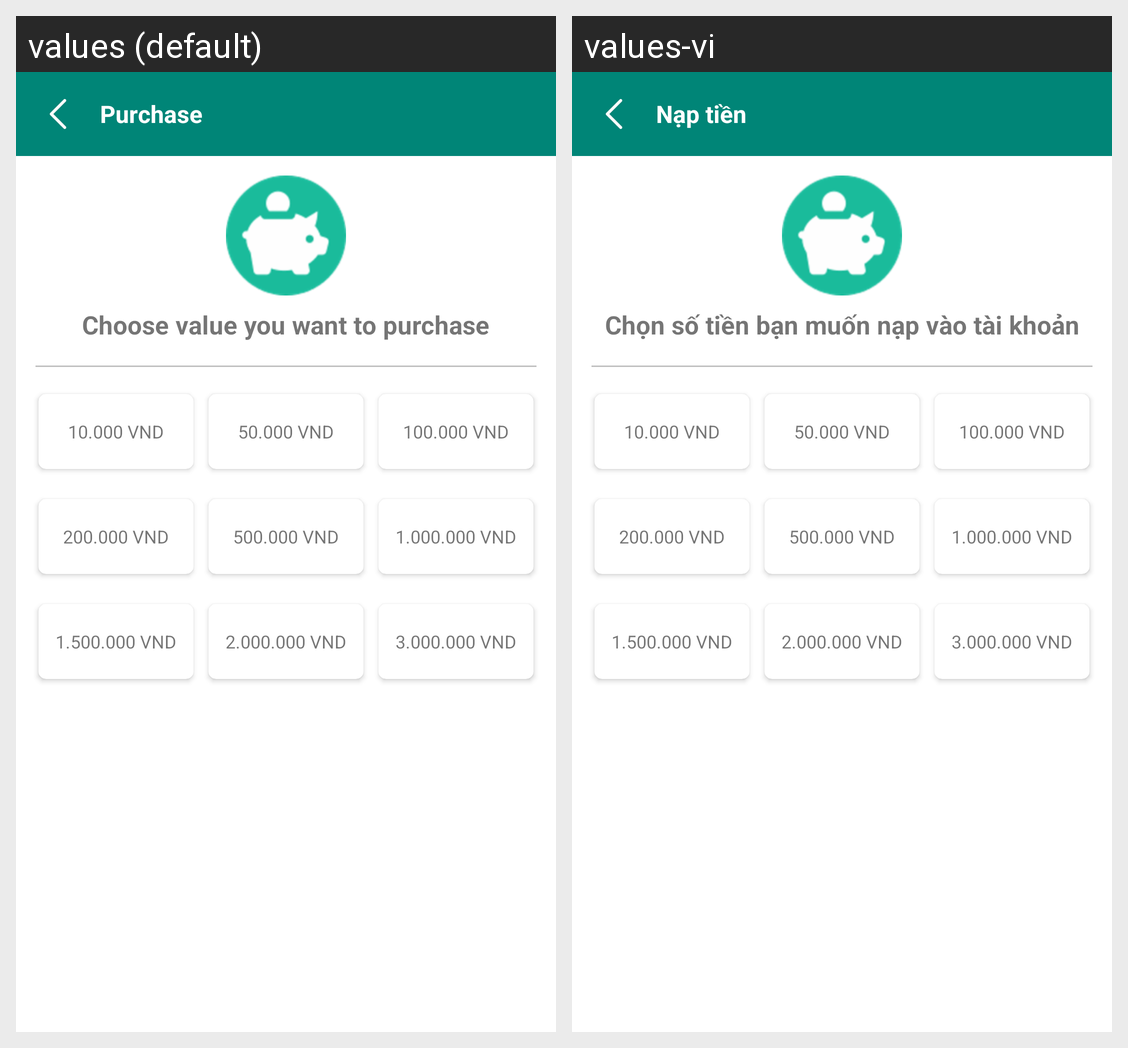

Strings drawn on this Android screen and how each of the app's shown locales translates them:
Android screen res/layout/activity_user_purchase.xml rendered under 2 locales, left to right: values (default), values-vi. Device: Nexus 5 (rendered at 1080×1920; each locale shown at half size, 540×960, under a caption strip naming it); theme AppTheme.PlusNoActionBar.
Strings drawn on this screen, with the default value and each locale's value (text and hints the layout hard-codes, and strings that could not be matched under every locale, appear in the picture but are not listed):

title_user_purchase
  values: Purchase
  values-vi: Nạp tiền

valuePurchase
  values: Choose value you want to purchase
  values-vi: Chọn số tiền bạn muốn nạp vào tài khoản
